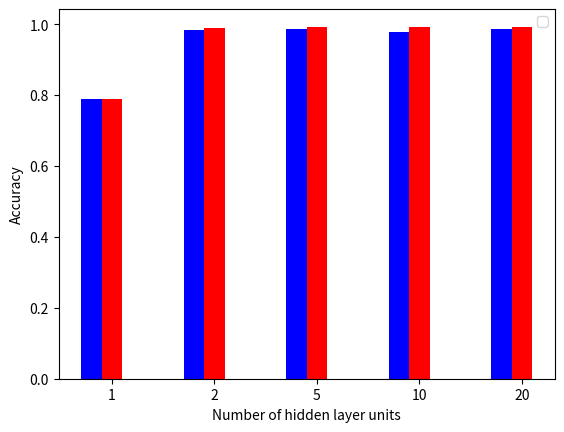

The matplotlib source for this figure:
'''
Author: Bryan Bo Cao
Email: boca7588@colorado.edu or bo.cao-1@colorado.edu
Github Repo: https://github.com/BryanBo-Cao/neuralnets-deeplearning

Note that input layer is noted as layer0, hidden layer is noted as layer1, and output layer is noted is layer2
'''
import numpy as np
import matplotlib.pyplot as plt

H = [1, 2, 5, 10, 20]
train_accuracies = [0.787670391748, 0.984772196979, 0.985017806705, 0.976789880879, 0.98600024561]
test_accuracies = [0.789889253486, 0.988310090238, 0.992616899098, 0.992821985234, 0.991899097621]

def plot_performance_bar(H, train_accuracies, test_accuracies):
    y_axis_0 = train_accuracies
    y_axis_1 = test_accuracies
    x_axis = H
    ind = np.arange(len(x_axis))
    plt.bar(ind - 0.2, y_axis_0, width = 0.2, color = 'b', align = 'center')
    plt.bar(ind, y_axis_1, width = 0.2, color = 'r', align = 'center')
    plt.xticks(ind, x_axis)
    plt.ylabel('Accuracy')
    plt.legend( (y_axis_0, y_axis_1), ('Train Accuracy', 'Test Accuracy') )
    plt.xlabel('Number of hidden layer units')
    plt.show()

plot_performance_bar(H, train_accuracies, test_accuracies)
